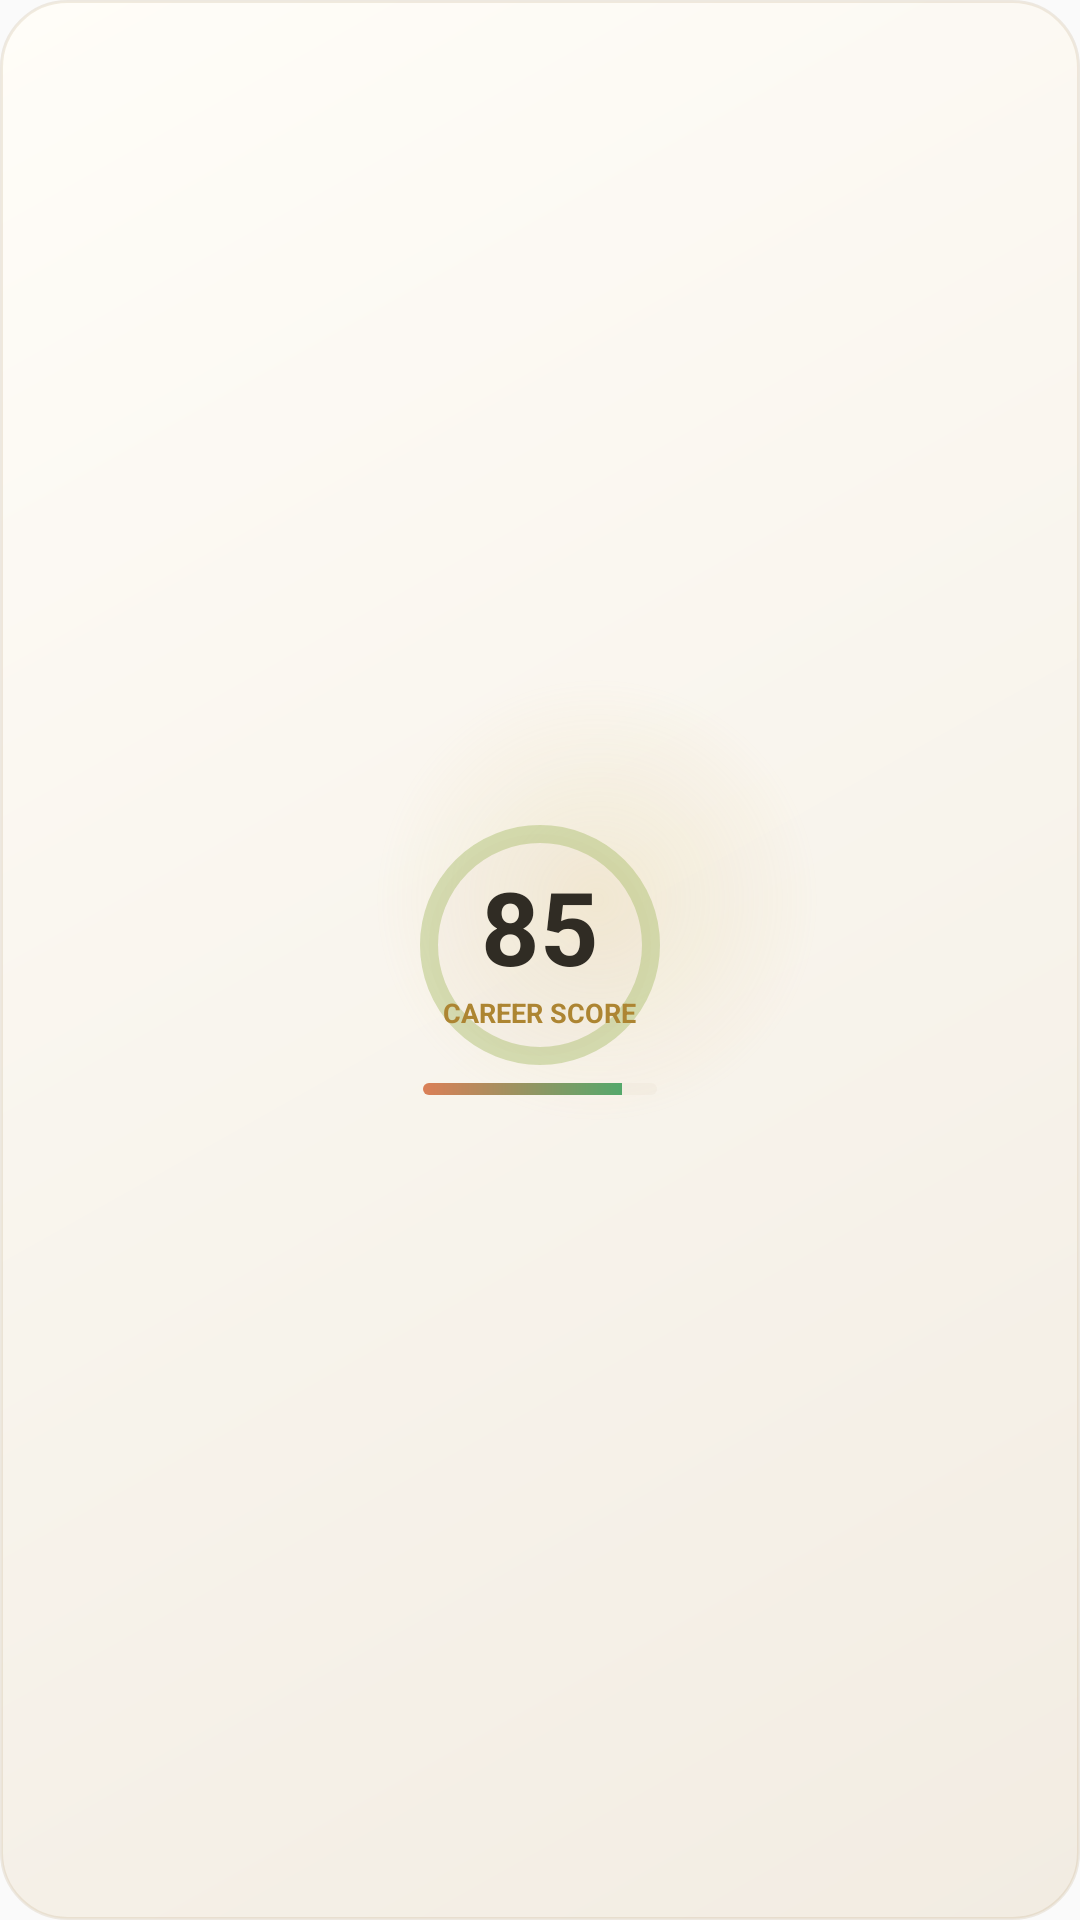

The Android layout XML behind this screen, and the referenced resources:
<!-- AndroidManifest.xml: application theme AppTheme -->
<!-- res/layout/widget_small_ring_score.xml -->
<?xml version="1.0" encoding="utf-8"?>
<LinearLayout xmlns:android="http://schemas.android.com/apk/res/android"
  android:id="@+id/widget_root"
  android:layout_width="match_parent"
  android:layout_height="match_parent"
  android:background="@drawable/widget_variant_card_background"
  android:gravity="center"
  android:orientation="vertical"
  android:padding="10dp">

  <FrameLayout
    android:layout_width="80dp"
    android:layout_height="80dp">

    <View
      android:layout_width="80dp"
      android:layout_height="80dp"
      android:background="@drawable/widget_variant_ring" />

    <LinearLayout
      android:layout_width="match_parent"
      android:layout_height="match_parent"
      android:gravity="center"
      android:orientation="vertical">

      <TextView
        android:id="@+id/widget_ring_score_value"
        android:layout_width="wrap_content"
        android:layout_height="wrap_content"
        android:text="85"
        android:textColor="@color/widget_text_primary"
        android:textSize="34sp"
        android:textStyle="bold" />

      <TextView
        android:layout_width="wrap_content"
        android:layout_height="wrap_content"
        android:text="CAREER SCORE"
        android:textColor="@color/widget_text_gold"
        android:textSize="9sp"
        android:textStyle="bold" />
    </LinearLayout>
  </FrameLayout>

  <ProgressBar
    android:id="@+id/widget_ring_score_progress"
    style="?android:attr/progressBarStyleHorizontal"
    android:layout_width="78dp"
    android:layout_height="4dp"
    android:layout_marginTop="6dp"
    android:max="100"
    android:progress="85"
    android:progressDrawable="@drawable/widget_variant_meter" />
</LinearLayout>
<!-- resources referenced by this layout -->
<resources>
  <color name="widget_text_gold">#AD8532</color>
  <color name="widget_text_primary">#302C24</color>
  <!-- drawable widget_variant_card_background (drawable) -->
  <?xml version="1.0" encoding="utf-8"?>
  <layer-list xmlns:android="http://schemas.android.com/apk/res/android">
    <item>
      <shape android:shape="rectangle">
        <corners android:radius="22dp" />
        <gradient
          android:angle="315"
          android:startColor="@color/widget_card_bg_start"
          android:endColor="@color/widget_card_bg_end" />
        <stroke
          android:width="1dp"
          android:color="@color/widget_card_stroke" />
      </shape>
    </item>
    <item
      android:right="-38dp"
      android:top="-40dp">
      <shape android:shape="oval">
        <size
          android:width="140dp"
          android:height="140dp" />
        <gradient
          android:type="radial"
          android:startColor="@color/widget_card_glow"
          android:endColor="#00000000"
          android:gradientRadius="74dp" />
      </shape>
    </item>
  </layer-list>
  <!-- drawable widget_variant_meter (drawable) -->
  <?xml version="1.0" encoding="utf-8"?>
  <layer-list xmlns:android="http://schemas.android.com/apk/res/android">
    <item android:id="@android:id/background">
      <shape android:shape="rectangle">
        <corners android:radius="999dp" />
        <solid android:color="@color/widget_meter_track" />
      </shape>
    </item>
    <item android:id="@android:id/progress">
      <clip>
        <shape android:shape="rectangle">
          <corners android:radius="999dp" />
          <gradient
            android:angle="0"
            android:startColor="@color/widget_meter_fill_start"
            android:endColor="@color/widget_meter_fill_end" />
        </shape>
      </clip>
    </item>
  </layer-list>
  <!-- drawable widget_variant_ring (drawable) -->
  <?xml version="1.0" encoding="utf-8"?>
  <shape xmlns:android="http://schemas.android.com/apk/res/android" android:shape="oval">
    <solid android:color="@color/widget_ring_fill" />
    <stroke
      android:width="6dp"
      android:color="@color/widget_ring_stroke" />
  </shape>
  <style name="AppTheme" parent="Theme.AppCompat.DayNight.NoActionBar">
      <item name="android:enforceNavigationBarContrast" tools:targetApi="29">true</item>
      <item name="android:windowDrawsSystemBarBackgrounds">true</item>
      <item name="android:windowTranslucentNavigation">false</item>
      <item name="android:editTextBackground">@drawable/rn_edit_text_material</item>
      <item name="colorPrimary">@color/colorPrimary</item>
      <item name="android:statusBarColor">#06060C</item>
      <item name="android:navigationBarColor">@color/navigationBarColor</item>
    </style>
  <color name="widget_card_bg_start">#FFFDF8</color>
  <color name="widget_card_bg_end">#F2ECE2</color>
  <color name="widget_card_stroke">#2EAF966A</color>
  <color name="widget_card_glow">#2ED6B864</color>
  <color name="widget_meter_track">#24D7CCB7</color>
  <color name="widget_meter_fill_start">#DB7F57</color>
  <color name="widget_meter_fill_end">#3DAF6F</color>
  <color name="widget_ring_fill">#06A08C6A</color>
  <color name="widget_ring_stroke">#72A8BD69</color>
  <color name="colorPrimary">#023c69</color>
  <color name="navigationBarColor">#06060C</color>
</resources>
